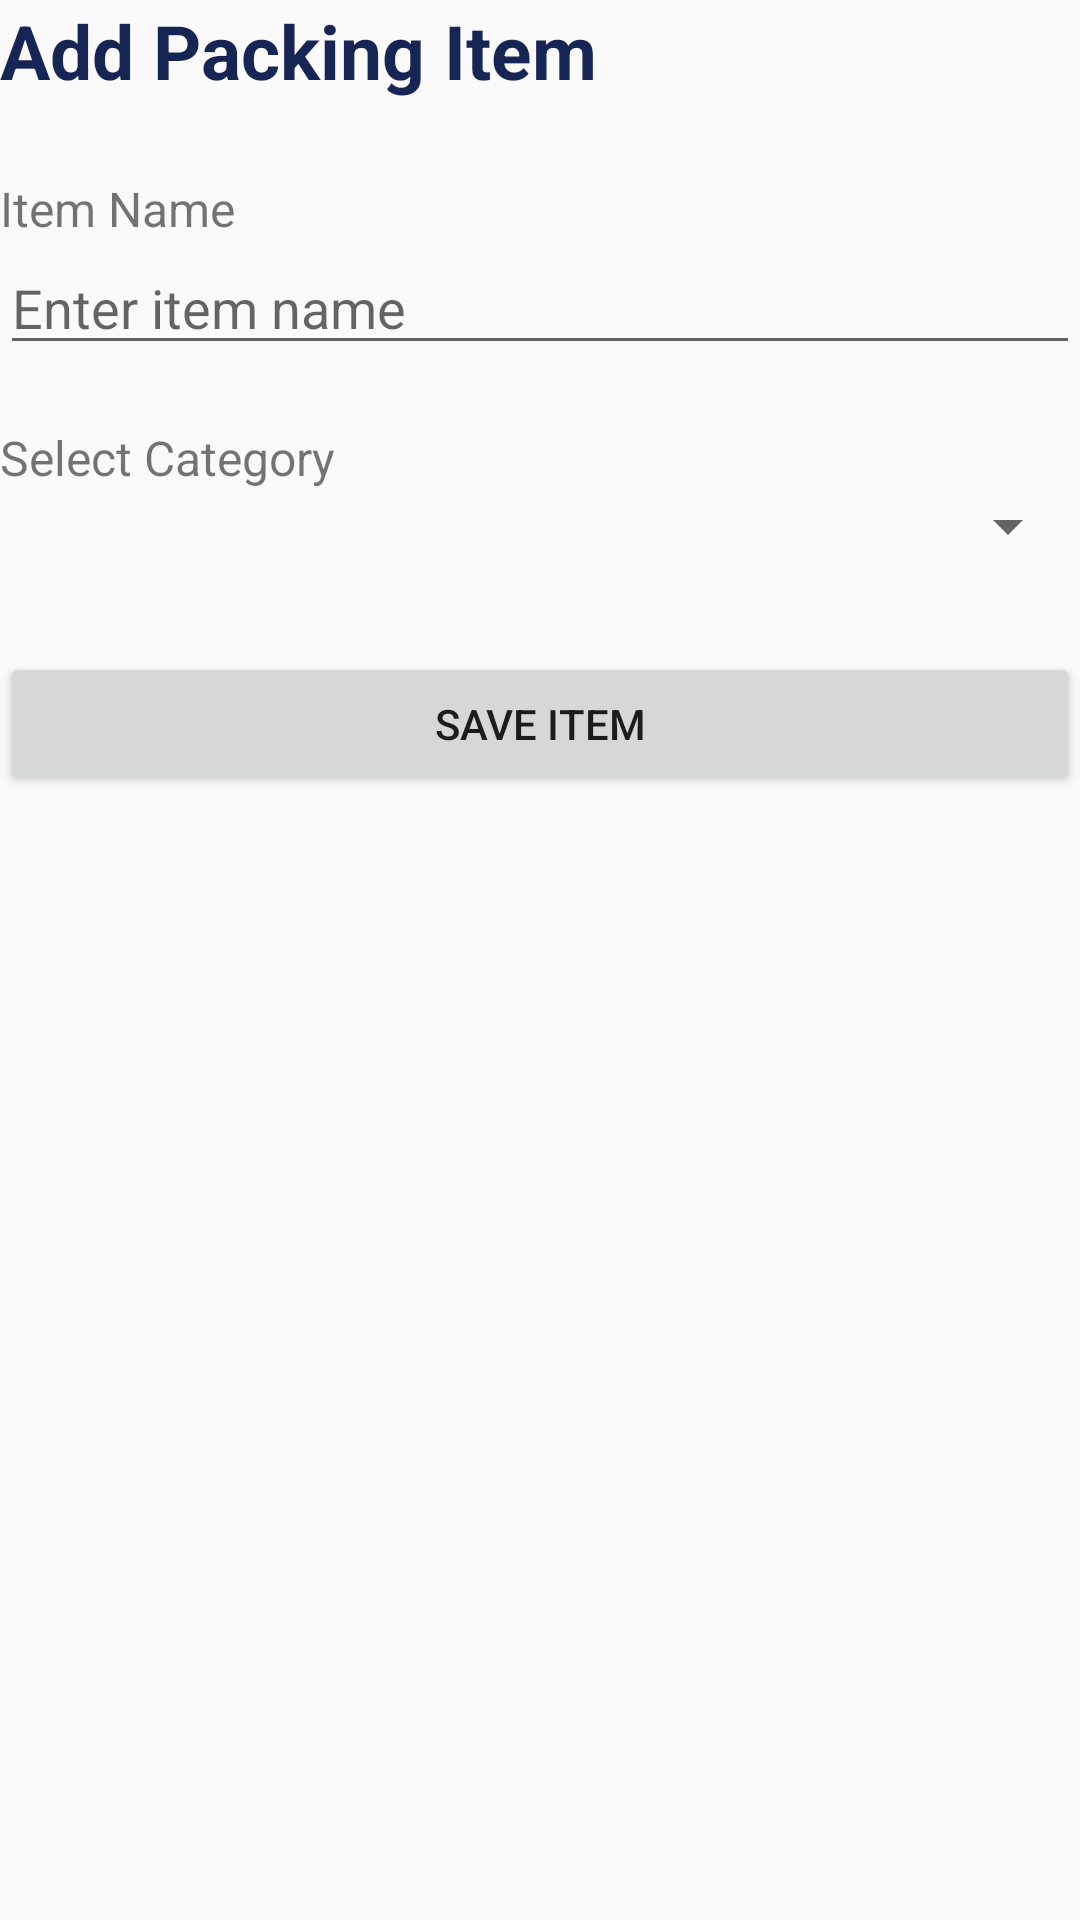

The Android layout XML behind this screen, and the referenced resources:
<!-- AndroidManifest.xml: application theme Theme.MADIA2 -->
<!-- res/layout/activity_add_item.xml -->
<?xml version="1.0" encoding="utf-8"?>
<LinearLayout xmlns:android="http://schemas.android.com/apk/res/android"
    android:orientation="vertical"
    android:layout_width="match_parent"
    android:layout_height="match_parent">

        <TextView
            android:id="@+id/txtTitle"
            android:layout_width="match_parent"
            android:layout_height="wrap_content"
            android:text="Add Packing Item"
            android:textSize="25sp"
            android:textStyle="bold"
            android:textColor="#172554"
            android:paddingBottom="25dp"/>

        <TextView
            android:layout_width="match_parent"
            android:layout_height="wrap_content"
            android:text="Item Name"
            android:textSize="16sp"/>

        <EditText
            android:id="@+id/edtItemName"
            android:layout_width="match_parent"
            android:layout_height="wrap_content"
            android:hint="Enter item name"
            android:inputType="textCapSentences"/>

        <TextView
            android:layout_width="match_parent"
            android:layout_height="wrap_content"
            android:text="Select Category"
            android:textSize="16sp"
            android:layout_marginTop="20dp"/>

        <Spinner
            android:id="@+id/spinnerCategory"
            android:layout_width="match_parent"
            android:layout_height="wrap_content"/>

        <Button
            android:id="@+id/btnSave"
            android:layout_width="match_parent"
            android:layout_height="wrap_content"
            android:text="Save Item"
            android:layout_marginTop="30dp"/>

    </LinearLayout>
<!-- resources referenced by this layout -->
<resources>
  <style name="Theme.MADIA2" parent="Theme.AppCompat.Light.NoActionBar" />
</resources>
